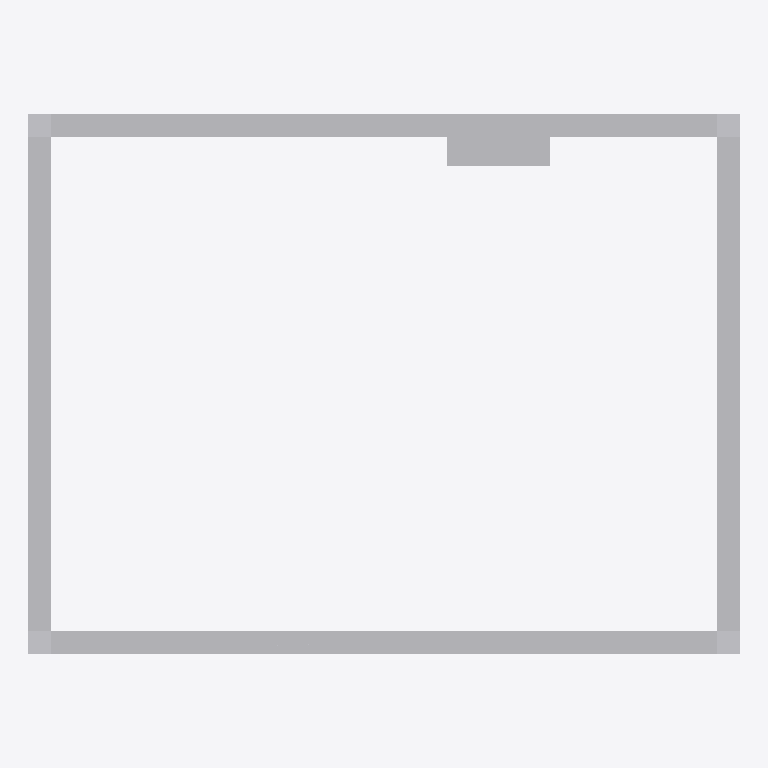
Plan cut of the same IFC building model at storey 'Level 1' (level 0.00 m, cut at 1.40 m), seen from above with north up, elements coloured by IFC class: 2 other elements (light grey). Cut surfaces are drawn darker.
Extent 6.2 m × 4.7 m × 3.0 m (x, y, z). Storeys (1): Level 1 at 0.00 m. Elements (2): 1 IfcBuildingElementProxy, 1 IfcElectricDistributionBoard.

HEADER;
FILE_DESCRIPTION(('ViewDefinition [CoordinationView]'),'2;1');
FILE_NAME('a_units_mm.ifc','2026-08-09T00:00:00',('tekton'),('tekton'),'tekton conformance fixtures','tekton make_ifc_fixtures','');
FILE_SCHEMA(('IFC4'));
ENDSEC;
DATA;
#19=IFCPROJECT('13uyu7SHt4xy8MGh8t1NnW',#5,'tekton conformance fixture',$,$,$,$,(#11),#18);
#25=IFCSITE('2ni2cqZcM8t7XKz8BXv1k4',#5,'Site',$,$,#24,$,$,.ELEMENT.,$,$,$,$,$);
#27=IFCBUILDING('3hrBbDcCc8SJygBnF0NOyK',#5,'Building',$,$,#26,$,$,.ELEMENT.,$,$,$);
#29=IFCBUILDINGSTOREY('1ujW0wxq2WCcUNj2okBQ5k',#5,'Level 1',$,$,#28,$,$,.ELEMENT.,0.0);
#45=IFCBUILDINGELEMENTPROXY('08cBAvaeaW1obrYofudflb',#5,'Electrical Room room shell',$,$,#44,#43,$,$);
#61=IFCELECTRICDISTRIBUTIONBOARD('05ENsAp0aS76BYpjQ1qijF',#5,'DP-1 distribution panel 480Y/277 V',$,$,#58,#60,'DP-1',.DISTRIBUTIONBOARD.);
ENDSEC;
